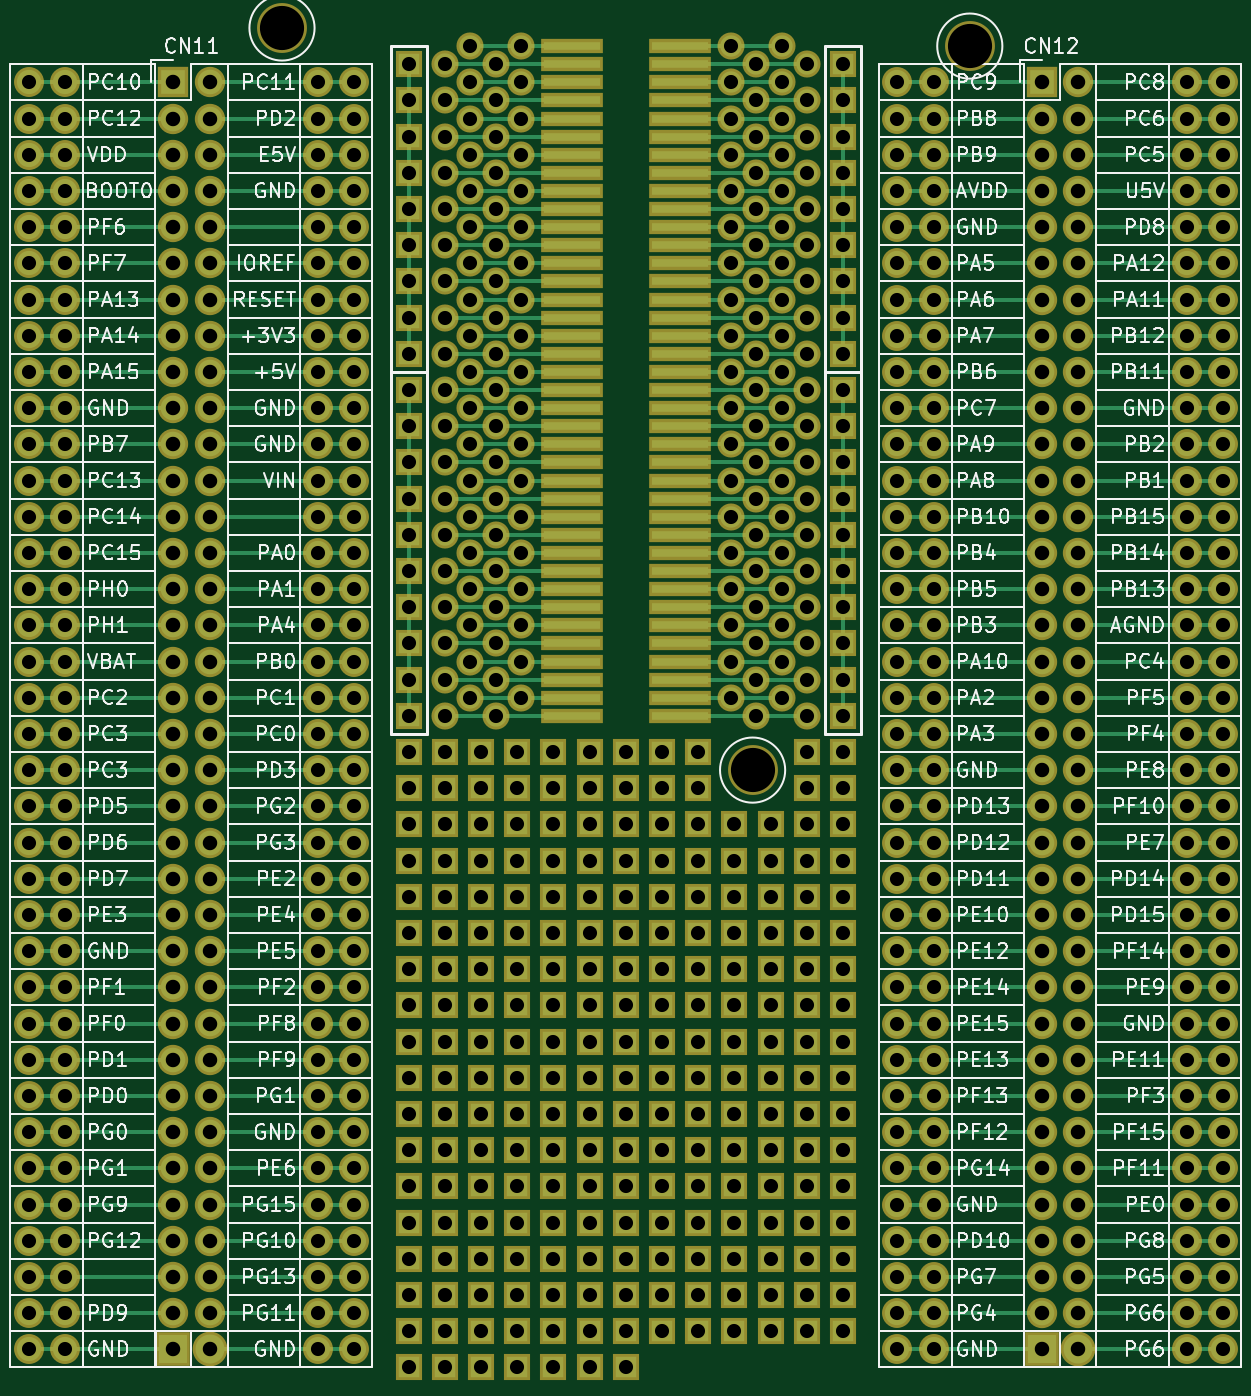
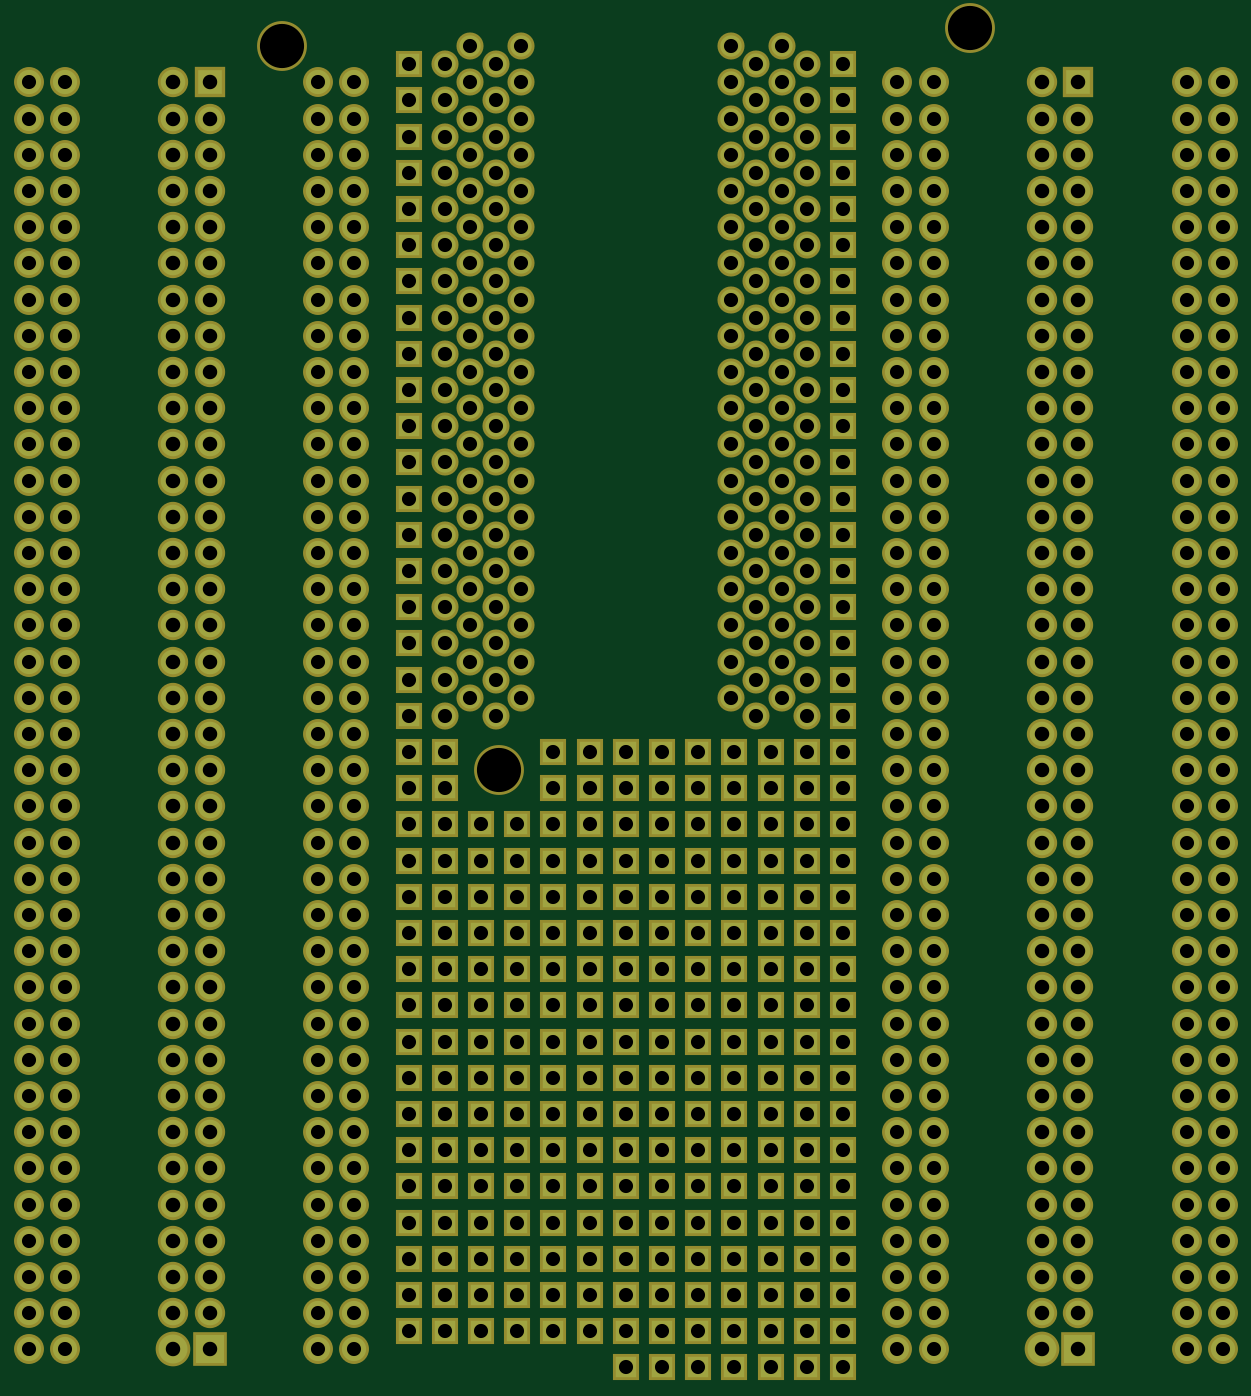
Circuit board: 7 layer files. Board 83.8 x 94.0 mm.
- bottom_copper: stm32_nucleo-144_proto_shield-B.Cu.gbl (22217 bytes)
- bottom_mask: stm32_nucleo-144_proto_shield-B.Mask.gbs (22211 bytes)
- bottom_silk: stm32_nucleo-144_proto_shield-B.SilkS.gbo (316 bytes)
- top_copper: stm32_nucleo-144_proto_shield-F.Cu.gtl (43155 bytes)
- top_mask: stm32_nucleo-144_proto_shield-F.Mask.gts (24319 bytes)
- top_silk: stm32_nucleo-144_proto_shield-F.SilkS.gto (215785 bytes)
- drill: stm32_nucleo-144_proto_shield.drl (10393 bytes)

=== bottom_copper: stm32_nucleo-144_proto_shield-B.Cu.gbl (22217 bytes, source omitted) ===
=== bottom_mask: stm32_nucleo-144_proto_shield-B.Mask.gbs (22211 bytes, source omitted) ===
=== bottom_silk: stm32_nucleo-144_proto_shield-B.SilkS.gbo ===
G04 #@! TF.FileFunction,Legend,Bot*
%FSLAX46Y46*%
G04 Gerber Fmt 4.6, Leading zero omitted, Abs format (unit mm)*
G04 Created by KiCad (PCBNEW 4.0.0-2.[number-redacted]+6193~38~ubuntu15.10.1-stable) date ti 19. tammikuuta [number-redacted]*
%MOMM*%
G01*
G04 APERTURE LIST*
%ADD10C,0.100000*%
G04 APERTURE END LIST*
D10*
M02*

=== top_copper: stm32_nucleo-144_proto_shield-F.Cu.gtl (43155 bytes, source omitted) ===
=== top_mask: stm32_nucleo-144_proto_shield-F.Mask.gts (24319 bytes, source omitted) ===
=== top_silk: stm32_nucleo-144_proto_shield-F.SilkS.gto (215785 bytes, source omitted) ===
=== drill: stm32_nucleo-144_proto_shield.drl (10393 bytes, source omitted) ===
